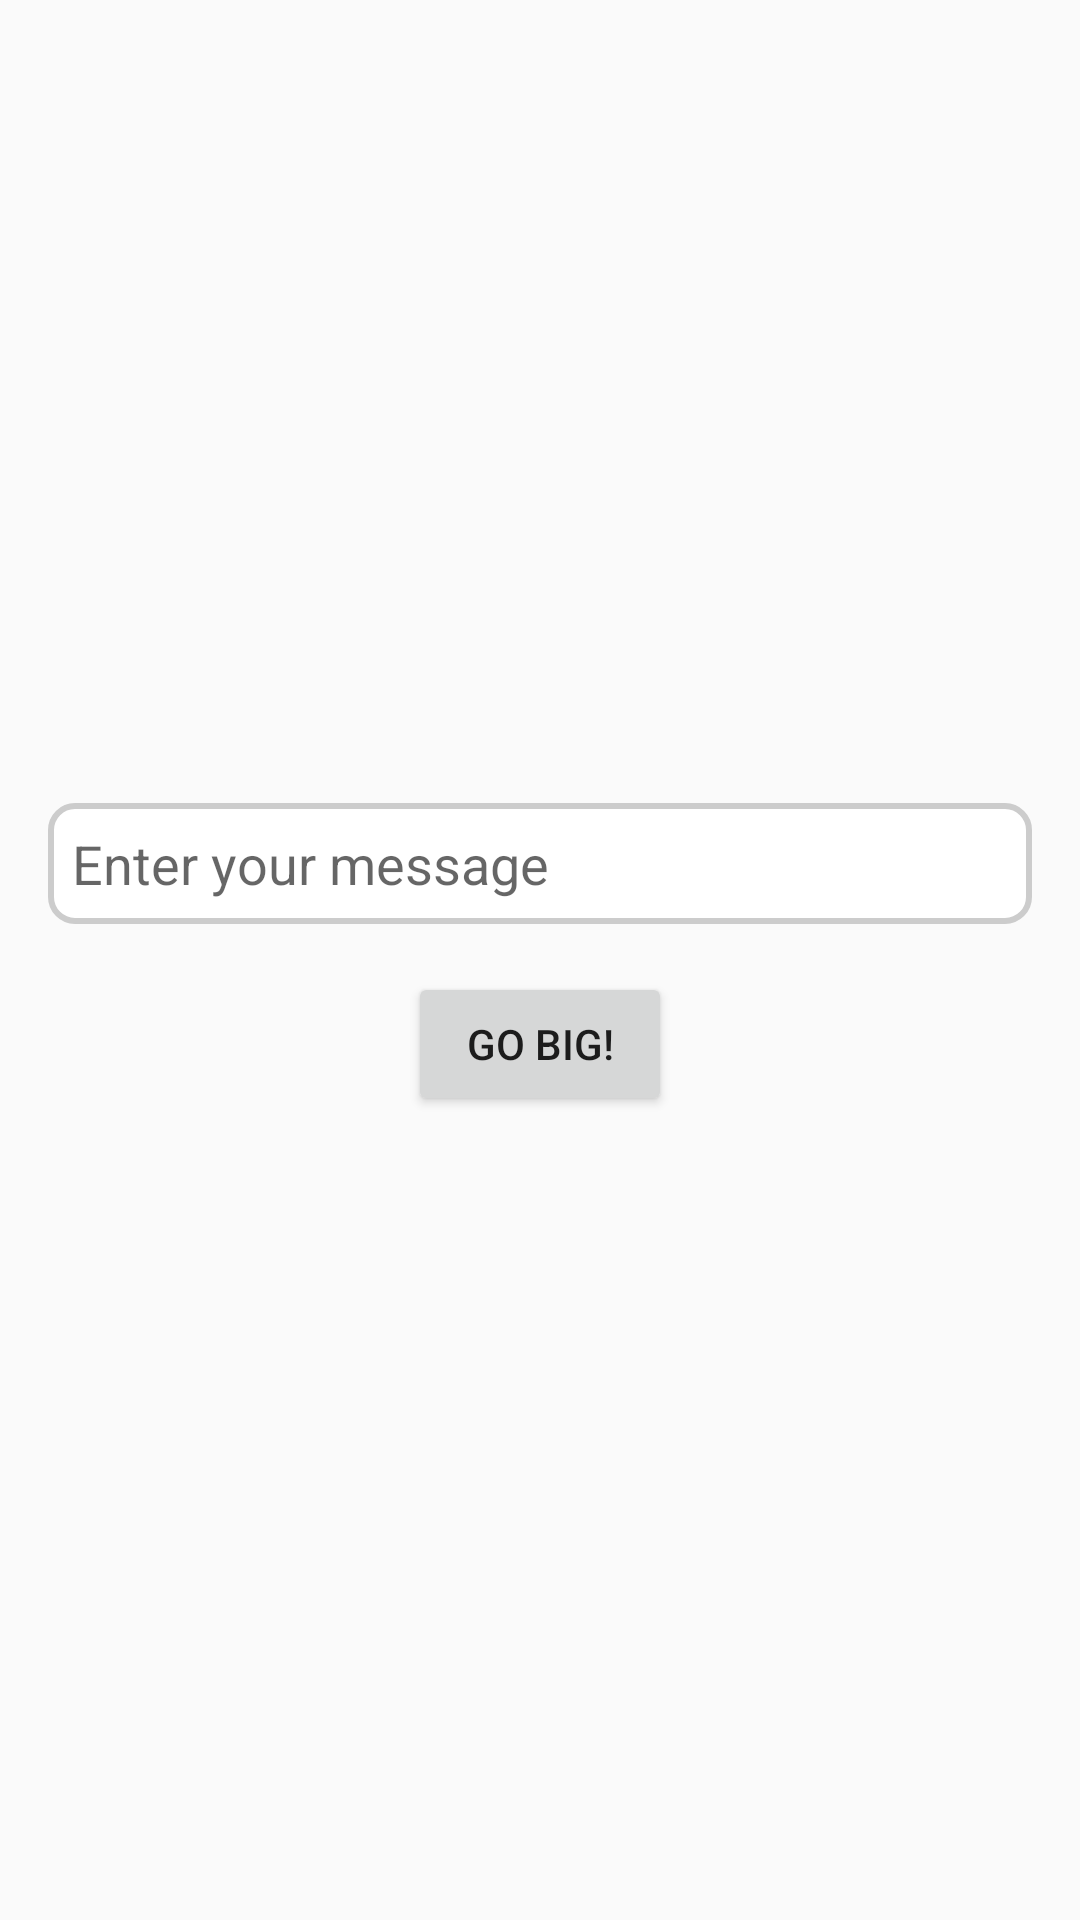

Layout XML and referenced resources for this Android screen:
<!-- AndroidManifest.xml: activity theme Theme.Gobig -->
<!-- res/layout/activity_main.xml -->
<?xml version="1.0" encoding="utf-8"?>
<LinearLayout
    xmlns:android="http://schemas.android.com/apk/res/android"
    android:layout_width="match_parent"
    android:layout_height="match_parent"
    android:orientation="vertical"
    android:gravity="center"
    android:padding="16dp">

    
    <EditText
        android:id="@+id/inputText"
        android:layout_width="match_parent"
        android:layout_height="wrap_content"
        android:hint="Enter your message"
        android:textSize="18sp"
        android:padding="8dp"
        android:background="@drawable/input_background"
        android:inputType="text" />

    
    <Button
        android:id="@+id/showButton"
        android:layout_width="wrap_content"
        android:layout_height="wrap_content"
        android:text="Go Big!"
        android:layout_marginTop="16dp"
        android:padding="8dp" />

    
    <TextView
        android:id="@+id/displayText"
        android:layout_width="match_parent"
        android:layout_height="match_parent"
        android:gravity="center"
        android:textSize="50sp"
        android:visibility="gone"
        android:orientation="horizontal"
        android:textColor="#000000" />
</LinearLayout>
<!-- resources referenced by this layout -->
<resources>
  <!-- drawable input_background (drawable) -->
  <shape xmlns:android="http://schemas.android.com/apk/res/android">
      <solid android:color="#FFFFFF"/> 
      <corners android:radius="8dp"/> 
      <stroke android:width="2dp" android:color="#CCCCCC"/> 
  </shape>
  <style name="Theme.Gobig" parent="android:Theme.Material.Light.NoActionBar" />
</resources>
